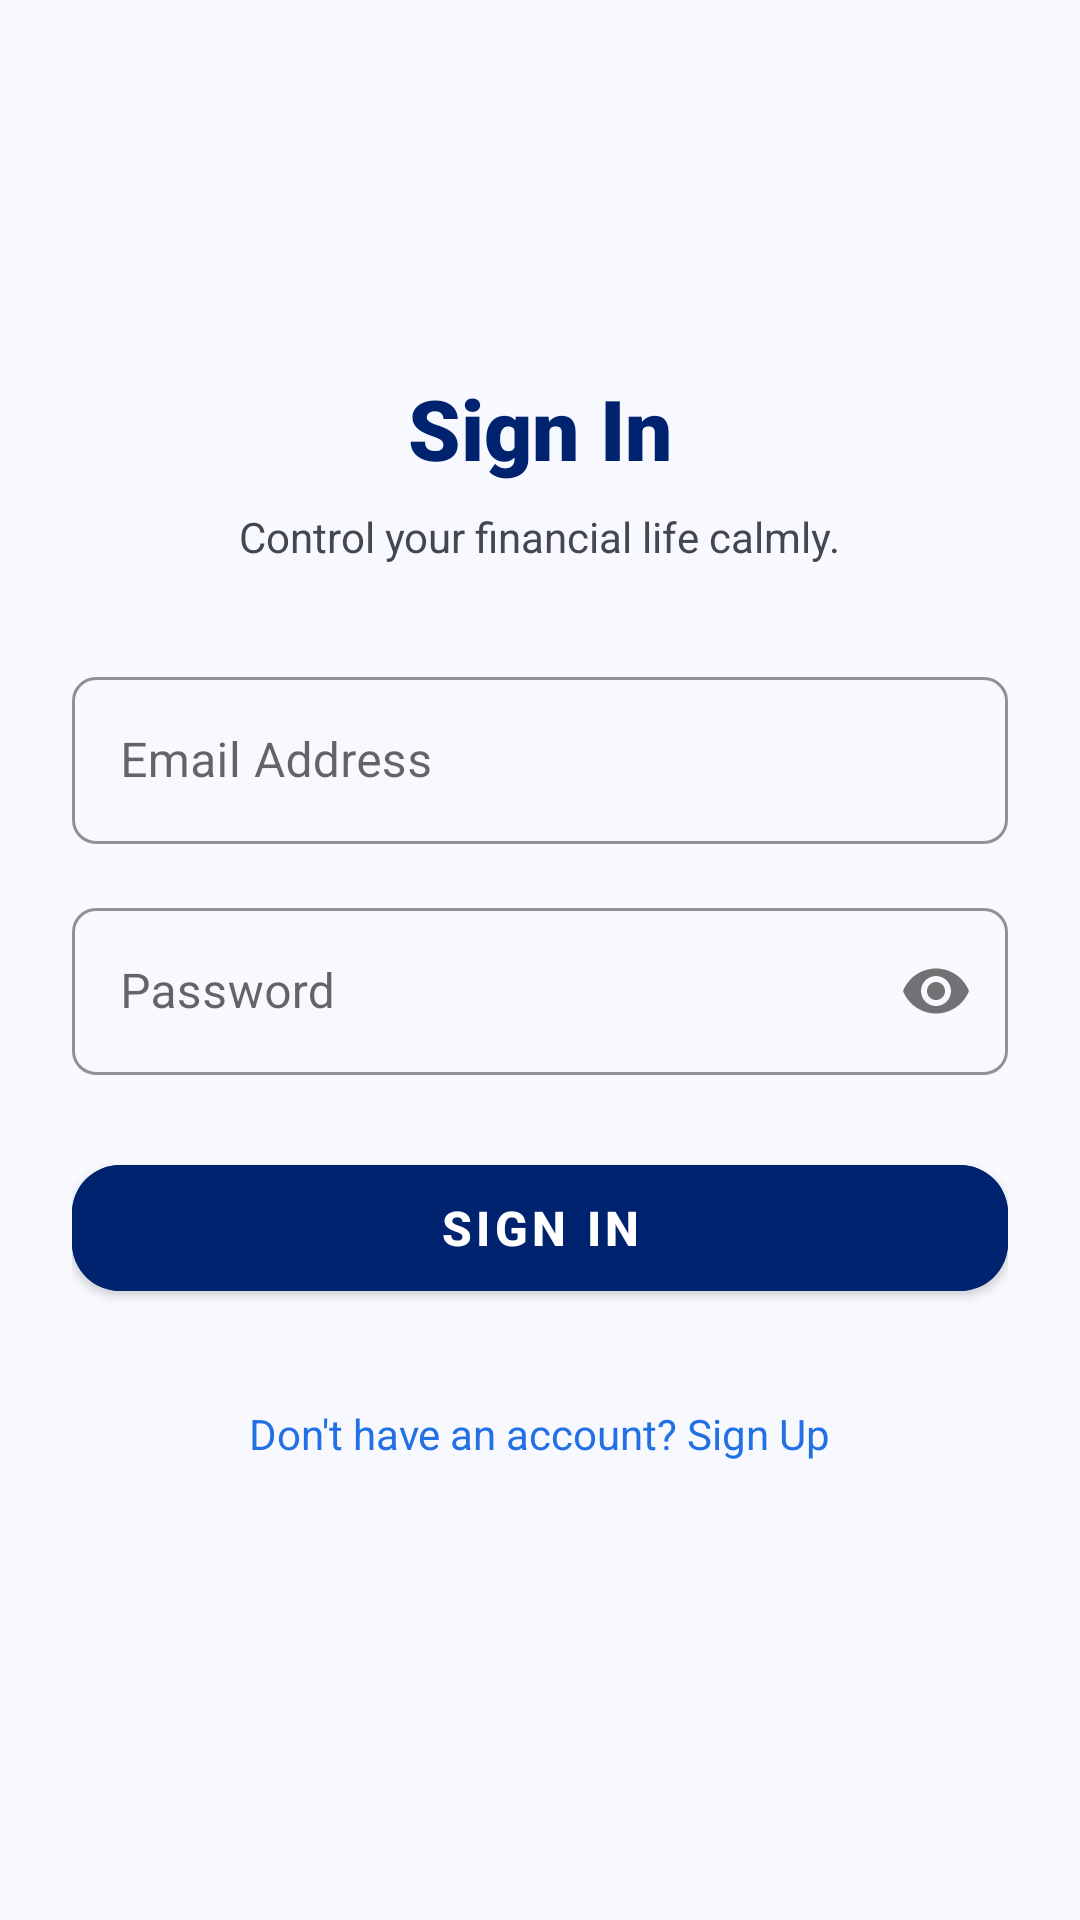

The Android layout XML behind this screen, and the referenced resources:
<!-- AndroidManifest.xml: activity theme Theme.SmartExpense -->
<!-- res/layout/activity_login.xml -->
<?xml version="1.0" encoding="utf-8"?>
<LinearLayout xmlns:android="http://schemas.android.com/apk/res/android"
    xmlns:app="http://schemas.android.com/apk/res-auto"
    android:layout_width="match_parent"
    android:layout_height="match_parent"
    android:orientation="vertical"
    android:background="@color/background_slate"
    android:padding="24dp"
    android:gravity="center_horizontal">

    <Space
        android:layout_width="match_parent"
        android:layout_height="0dp"
        android:layout_weight="1" />

    <TextView
        android:layout_width="wrap_content"
        android:layout_height="wrap_content"
        android:text="Sign In"
        android:textColor="@color/primary"
        android:textSize="28sp"
        android:textStyle="bold"
        android:fontFamily="sans-serif-black" />

    <TextView
        android:layout_width="wrap_content"
        android:layout_height="wrap_content"
        android:text="Control your financial life calmly."
        android:textColor="@color/text_secondary"
        android:textSize="14sp"
        android:layout_marginTop="8dp"
        android:layout_marginBottom="32dp" />

    
    <com.google.android.material.textfield.TextInputLayout
        android:id="@+id/email_layout"
        style="@style/Widget.MaterialComponents.TextInputLayout.OutlinedBox"
        android:layout_width="match_parent"
        android:layout_height="wrap_content"
        android:hint="Email Address"
        app:boxCornerRadiusBottomEnd="8dp"
        app:boxCornerRadiusBottomStart="8dp"
        app:boxCornerRadiusTopEnd="8dp"
        app:boxCornerRadiusTopStart="8dp"
        app:boxStrokeColor="@color/accent_blue"
        app:hintTextColor="@color/accent_blue"
        android:layout_marginBottom="16dp">

        <com.google.android.material.textfield.TextInputEditText
            android:id="@+id/et_email"
            android:layout_width="match_parent"
            android:layout_height="wrap_content"
            android:inputType="textEmailAddress"
            android:textColor="@color/text_primary" />
    </com.google.android.material.textfield.TextInputLayout>

    
    <com.google.android.material.textfield.TextInputLayout
        android:id="@+id/password_layout"
        style="@style/Widget.MaterialComponents.TextInputLayout.OutlinedBox"
        android:layout_width="match_parent"
        android:layout_height="wrap_content"
        android:hint="Password"
        app:boxCornerRadiusBottomEnd="8dp"
        app:boxCornerRadiusBottomStart="8dp"
        app:boxCornerRadiusTopEnd="8dp"
        app:boxCornerRadiusTopStart="8dp"
        app:boxStrokeColor="@color/accent_blue"
        app:hintTextColor="@color/accent_blue"
        app:passwordToggleEnabled="true"
        android:layout_marginBottom="24dp">

        <com.google.android.material.textfield.TextInputEditText
            android:id="@+id/et_password"
            android:layout_width="match_parent"
            android:layout_height="wrap_content"
            android:inputType="textPassword"
            android:textColor="@color/text_primary" />
    </com.google.android.material.textfield.TextInputLayout>

    
    <com.google.android.material.button.MaterialButton
        android:id="@+id/btn_login"
        android:layout_width="match_parent"
        android:layout_height="54dp"
        android:text="Sign In"
        android:textColor="@color/surface_white"
        android:textSize="16sp"
        android:textStyle="bold"
        android:backgroundTint="@color/primary"
        app:cornerRadius="16dp"
        android:elevation="4dp" />

    <TextView
        android:id="@+id/tv_goto_register"
        android:layout_width="wrap_content"
        android:layout_height="wrap_content"
        android:text="Don't have an account? Sign Up"
        android:textColor="@color/accent_blue"
        android:textSize="14sp"
        android:layout_marginTop="24dp"
        android:padding="8dp"
        android:clickable="true"
        android:focusable="true" />

    <Space
        android:layout_width="match_parent"
        android:layout_height="0dp"
        android:layout_weight="1.2" />

</LinearLayout>
<!-- resources referenced by this layout -->
<resources>
  <color name="accent_blue">#2170E4</color>
  <color name="background_slate">#F8F9FF</color>
  <color name="primary">#00236F</color>
  <color name="surface_white">#FFFFFF</color>
  <color name="text_primary">#0B1C30</color>
  <color name="text_secondary">#444651</color>
  <style name="Theme.SmartExpense" parent="Theme.MaterialComponents.Light.NoActionBar">
          
          <item name="colorPrimary">@color/primary</item>
          <item name="colorPrimaryDark">@color/primary_dark</item>
          <item name="colorAccent">@color/accent_blue</item>
  
          
          <item name="android:windowBackground">@color/background_slate</item>
          <item name="android:statusBarColor">@color/surface_white</item>
          <item name="android:windowLightStatusBar">true</item>
      </style>
  <color name="primary_dark">#00164E</color>
</resources>
